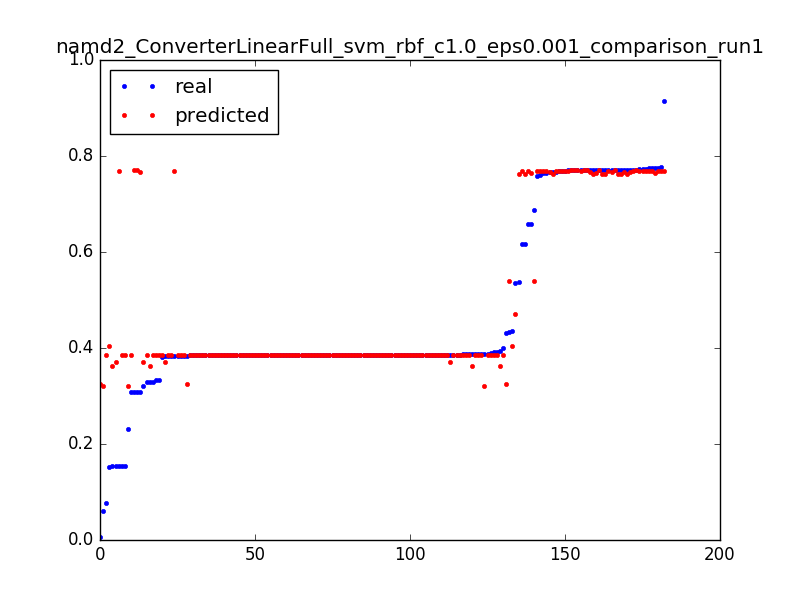

The data file committed next to this chart (first rows):
0.3080520119336591, 0.771063304702, 0.050955414012738856
0.006304, 0.3241, 0.003185
0.431, 0.3241, 0.006369
0.3843, 0.3241, 0.009554
0.06133, 0.3215, 0.003185
0.3881, 0.3216, 0.006369
0.2306, 0.3216, 0.009554
0.329, 0.3848, 0.003185
0.3843, 0.3848, 0.006369
0.385, 0.3848, 0.009554
0.3853, 0.3848, 0.01274
0.3854, 0.3848, 0.01592
0.3854, 0.3848, 0.01911
0.3854, 0.3848, 0.02229
0.3855, 0.3848, 0.02548
0.3904, 0.3848, 0.02866
0.3855, 0.3848, 0.03185
0.3856, 0.3848, 0.03503
0.3854, 0.3848, 0.03822
0.3854, 0.3848, 0.0414
0.3854, 0.3848, 0.04459
0.3854, 0.3848, 0.04777
0.3855, 0.3848, 0.05096
0.3855, 0.3848, 0.05414
0.3854, 0.3848, 0.05732
0.3855, 0.3848, 0.06051
0.3855, 0.3848, 0.06369
0.0771, 0.3848, 0.06688
0.3326, 0.3846, 0.003185
0.3842, 0.3846, 0.006369
0.385, 0.3846, 0.009554
0.3853, 0.3847, 0.01274
0.3853, 0.3847, 0.01592
0.3854, 0.3847, 0.01911
0.3862, 0.3848, 0.02229
0.3856, 0.3848, 0.02548
0.3856, 0.3849, 0.02866
0.3855, 0.3849, 0.03185
0.3855, 0.3849, 0.03503
0.3855, 0.385, 0.03822
0.3855, 0.385, 0.0414
0.3855, 0.385, 0.04459
0.3855, 0.3851, 0.04777
0.3866, 0.3851, 0.05096
0.3856, 0.3852, 0.05414
0.3911, 0.3852, 0.05732
0.3856, 0.3853, 0.06051
0.1542, 0.3853, 0.06369
0.5362, 0.4709, 0.003185
0.4361, 0.4041, 0.003185
0.153, 0.4043, 0.006369
0.658, 0.7653, 0.003185
0.7758, 0.7654, 0.006369
0.7707, 0.7656, 0.009554
0.7708, 0.7657, 0.01274
0.7666, 0.7658, 0.01592
0.7707, 0.7659, 0.01911
0.771, 0.766, 0.02229
0.7709, 0.7661, 0.02548
0.3084, 0.7662, 0.02866
0.5366, 0.7616, 0.003185
... 122 more rows
